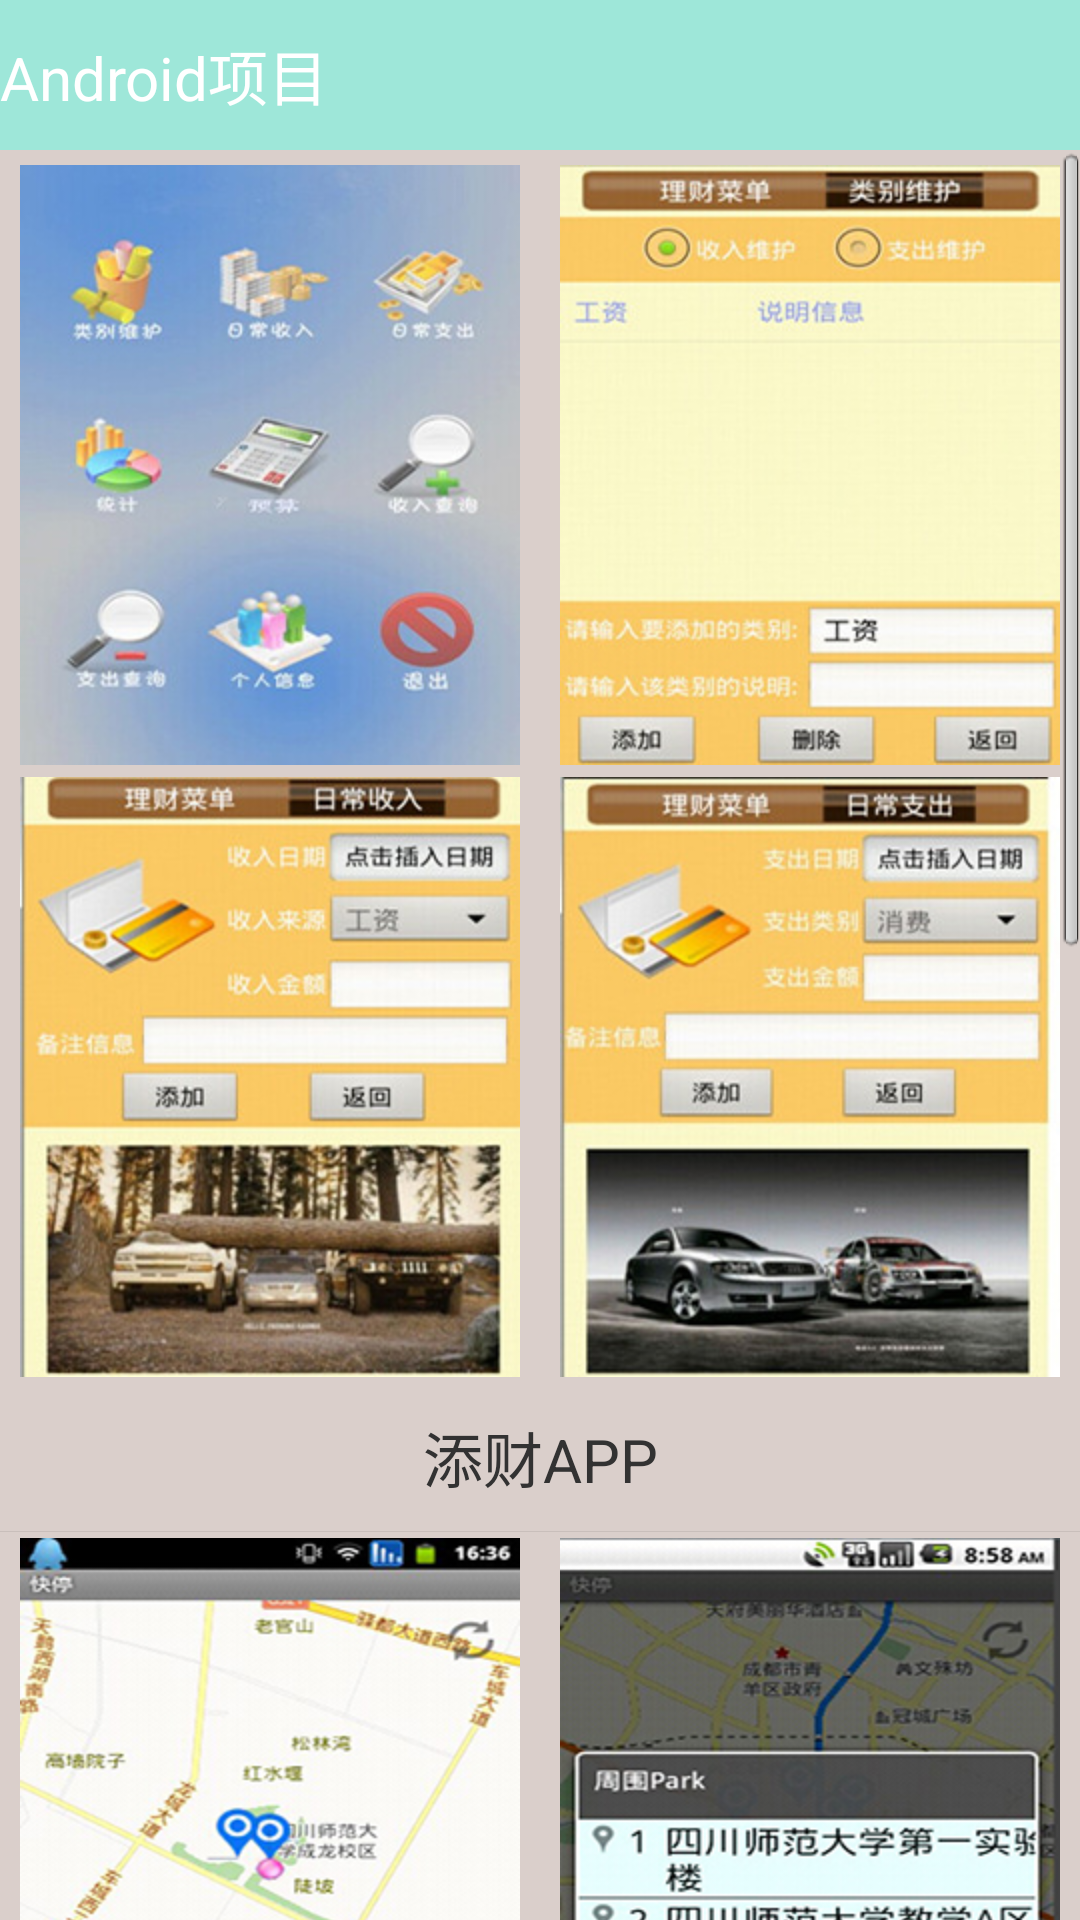

Reconstruct the res/layout file that produces this screen, plus the resources it refers to.
<!-- AndroidManifest.xml: application theme AppTheme -->
<!-- res/layout/android.xml -->
<?xml version="1.0" encoding="UTF-8"?>
<LinearLayout xmlns:android="http://schemas.android.com/apk/res/android"  
    android:orientation="vertical"  
    android:layout_width="fill_parent"  
    android:layout_height="fill_parent" 
    android:background="#dacfcb">
    <LinearLayout
		android:layout_width="fill_parent"
		android:layout_height="50dip"
		android:background="@drawable/mainbg" >
		<ImageView
		          android:layout_width="wrap_content"
		          android:layout_height="wrap_content"
		          android:background="@drawable/back_news_text"
		          android:onClick="back" />
  	    <TextView
              android:id="@+id/no"
              android:layout_width="fill_parent"
              android:layout_height="wrap_content"
              android:layout_gravity="center_vertical"
              android:layout_weight="1"
              android:text="@string/android"
              android:textColor="#fff"
              android:textSize="20dip" />
  	</LinearLayout>
    <ScrollView 
		android:id="@+id/myscroll2"	
		android:layout_width="fill_parent"	
		android:layout_height="fill_parent">
		<LinearLayout 
			android:id="@+id/mylinear2"	
			android:orientation="vertical" 	
			android:layout_width="fill_parent"	
			android:layout_height="fill_parent">
			<TextView 
			    android:layout_width="match_parent"
			    android:layout_height="3dip"/>
		    	<LinearLayout 
		    	    android:layout_width="fill_parent"
		    	    android:layout_height="wrap_content"
		    	    android:orientation="horizontal">
		    	    <ImageView 
		    	        android:layout_width="wrap_content"
		    	        android:layout_height="wrap_content"
		    	        android:layout_weight="1"
		    	        android:padding="2dip"
		    	        android:src="@drawable/android1"/>
		    	    <ImageView 
		    	        android:layout_width="wrap_content"
		    	        android:layout_height="wrap_content"
		    	        android:layout_weight="1"
		    	        android:padding="2dip"
		    	        android:src="@drawable/android2"/>
		    	</LinearLayout>
		    	<LinearLayout 
		    	    android:layout_width="fill_parent"
		    	    android:layout_height="wrap_content"
		    	    android:orientation="horizontal">

		    		<ImageView
		    		    android:layout_width="wrap_content"
		    		    android:layout_height="wrap_content"
		    		    android:layout_weight="1"
		    		    android:padding="2dip"
		    		    android:src="@drawable/android3" />

		    	    <ImageView 
		    	        android:layout_width="wrap_content"
		    	        android:layout_height="wrap_content"
		    	        android:layout_weight="1"
		    	        android:padding="2dip"
		    	        android:src="@drawable/android4"/>
		    	</LinearLayout>
		    	
		    <TextView 
			    android:layout_width="match_parent"
			    android:layout_height="wrap_content"
			    android:text="@string/app2"
			    android:gravity="center_horizontal"
			    android:textSize="20dip"
			    android:padding="10dip"/>
		    <View  
		       	android:layout_width="fill_parent"  
		       	android:layout_height="1px"
		       	android:background="?android:attr/listDivider"/>
		    	<LinearLayout 
		    	    android:layout_width="fill_parent"
		    	    android:layout_height="wrap_content"
		    	    android:orientation="horizontal">
		    	    <ImageView 
		    	        android:layout_width="wrap_content"
		    	        android:layout_height="wrap_content"
		    	        android:layout_weight="1"
		    	        android:padding="2dip"
		    	        android:src="@drawable/android5"/>
		    	    <ImageView 
		    	        android:layout_width="wrap_content"
		    	        android:layout_height="wrap_content"
		    	        android:layout_weight="1"
		    	        android:padding="2dip"
		    	        android:src="@drawable/android6"/>
		    	</LinearLayout>
		    	<LinearLayout 
		    	    android:layout_width="fill_parent"
		    	    android:layout_height="wrap_content"
		    	    android:orientation="horizontal">
		    	    <ImageView 
		    	        android:layout_width="wrap_content"
		    	        android:layout_height="wrap_content"
		    	        android:layout_weight="1"
		    	        android:padding="2dip"
		    	        android:src="@drawable/android7"/>
		    	    <ImageView 
		    	        android:layout_width="wrap_content"
		    	        android:layout_height="wrap_content"
		    	        android:layout_weight="1"
		    	        android:padding="2dip"
		    	        android:src="@drawable/android8"/>
		    	</LinearLayout>
		    <TextView 
			    android:layout_width="match_parent"
			    android:layout_height="wrap_content"
			    android:text="@string/app3"
			    android:gravity="center_horizontal"
			    android:textSize="20dip"
			    android:padding="10dip"/>   
		    <View  
		       	android:layout_width="fill_parent"  
		       	android:layout_height="1px"
		       	android:background="?android:attr/listDivider"/>
		    	<LinearLayout 
		    	    android:layout_width="fill_parent"
		    	    android:layout_height="wrap_content"
		    	    android:orientation="horizontal">
		    	    <ImageView 
		    	        android:layout_width="wrap_content"
		    	        android:layout_height="wrap_content"
		    	        android:layout_weight="1"
		    	        android:padding="2dip"
		    	        android:src="@drawable/android9"/>
		    	    <ImageView 
		    	        android:layout_width="wrap_content"
		    	        android:layout_height="wrap_content"
		    	        android:layout_weight="1"
		    	        android:padding="2dip"
		    	        android:src="@drawable/android10"/>
		    	</LinearLayout>
	    	    <ImageView 
	    	        android:layout_width="fill_parent"
	    	        android:layout_height="wrap_content"
	    	        android:padding="6dip"
	    	        android:scaleType="fitXY"
	    	        android:layout_gravity="center"
	    	        android:src="@drawable/android11"/>
		    <TextView 
			    android:layout_width="match_parent"
			    android:layout_height="wrap_content"
			    android:text="@string/app1"
			    android:textSize="20dip"
			    android:gravity="center_horizontal"
			    android:padding="10dip"/>
		</LinearLayout>
	</ScrollView>
    
    
    </LinearLayout>
<!-- resources referenced by this layout -->
<resources>
  <!-- drawable android1: jpg bitmap (drawable-hdpi, 62209 bytes) -->
  <!-- drawable android10: jpg bitmap (drawable-hdpi, 105412 bytes) -->
  <!-- drawable android11: jpg bitmap (drawable-hdpi, 29308 bytes) -->
  <!-- drawable android2: jpg bitmap (drawable-hdpi, 64613 bytes) -->
  <!-- drawable android3: jpg bitmap (drawable-hdpi, 93473 bytes) -->
  <!-- drawable android4: jpg bitmap (drawable-hdpi, 85809 bytes) -->
  <!-- drawable android5: jpg bitmap (drawable-hdpi, 90137 bytes) -->
  <!-- drawable android6: jpg bitmap (drawable-hdpi, 90954 bytes) -->
  <!-- drawable android7: jpg bitmap (drawable-hdpi, 113749 bytes) -->
  <!-- drawable android8: jpg bitmap (drawable-hdpi, 85934 bytes) -->
  <!-- drawable android9: jpg bitmap (drawable-hdpi, 128599 bytes) -->
  <!-- drawable mainbg: png bitmap (drawable-hdpi, 2865 bytes) -->
  <string name="android">Android项目</string>
  <string name="app1">酒店预订系统</string>
  <string name="app2">添财APP</string>
  <string name="app3">快停APP</string>
  <style name="AppTheme" parent="AppBaseTheme">
          
      </style>
  <style name="AppBaseTheme" parent="android:Theme.Light">
          
      </style>
</resources>
